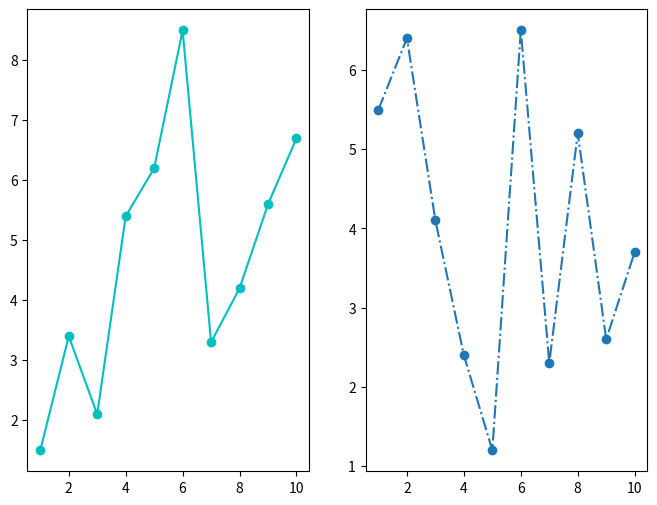

Source code (Python):
import matplotlib.pyplot as plt

p1=plt.figure(figsize=(8,6),dpi=80)
sub1=p1.add_subplot(1,2,1)
y= [1.5, 3.4, 2.1, 5.4, 6.2, 8.5, 3.3, 4.2, 5.6, 6.7]
x=range(1,11)
sub1.plot(x,y,color='c',marker='o')
sub2=p1.add_subplot(1,2,2)
y=[5.5, 6.4, 4.1, 2.4, 1.2, 6.5, 2.3, 5.2, 2.6, 3.7]
sub2.plot(x,y,linestyle='-.',marker='o')
plt.show()